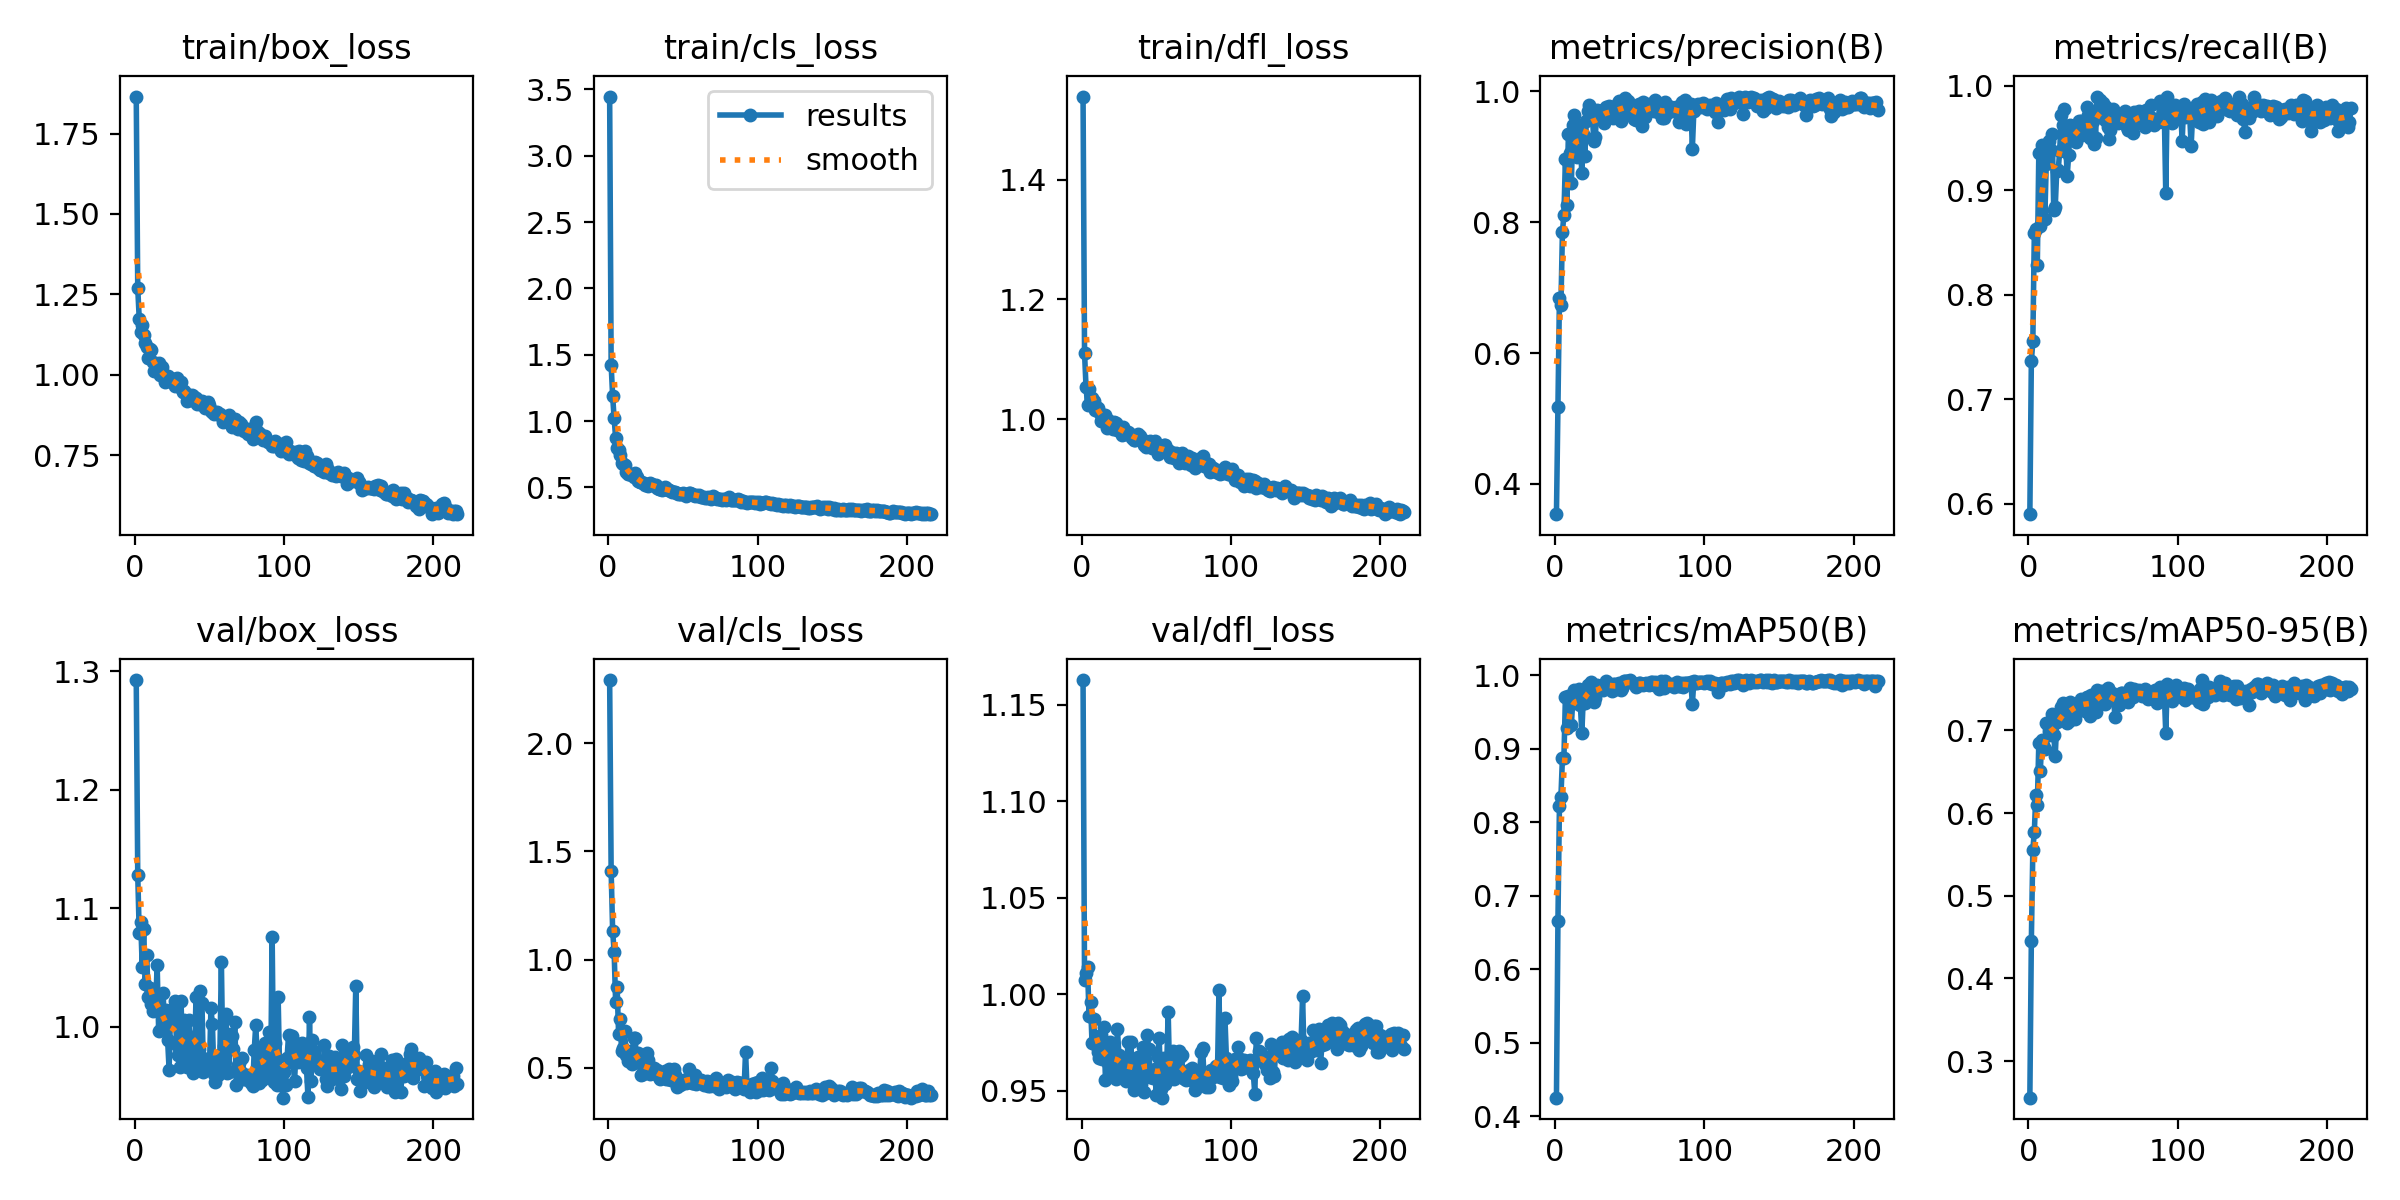

Data behind this chart, as committed beside it:
epoch, time, train/box_loss, train/cls_loss, train/dfl_loss, metrics/precision(B), metrics/recall(B), metrics/mAP50(B), metrics/mAP50-95(B), val/box_loss, val/cls_loss, val/dfl_loss, lr/pg0, lr/pg1, lr/pg2
1, 5.931, 1.865, 3.446, 1.539, 0.3536, 0.5903, 0.4254, 0.2557, 1.292, 2.292, 1.163, 0.00025, 0.00025, 0.00025
2, 10.83, 1.269, 1.425, 1.11, 0.5174, 0.7363, 0.6661, 0.4454, 1.128, 1.411, 1.008, 0.000509, 0.000509, 0.000509
3, 15.61, 1.174, 1.188, 1.053, 0.6843, 0.7554, 0.8224, 0.5556, 1.079, 1.134, 1.011, 0.000767, 0.000767, 0.000767
4, 20.41, 1.133, 1.022, 1.024, 0.6737, 0.8589, 0.835, 0.5775, 1.088, 1.036, 1.014, 0.0009941, 0.0009941, 0.0009941
5, 25.24, 1.156, 0.8727, 1.05, 0.7852, 0.8632, 0.8872, 0.6222, 1.051, 0.8044, 0.9888, 0.0009921, 0.0009921, 0.0009921
6, 30.07, 1.123, 0.7942, 1.034, 0.8115, 0.8285, 0.888, 0.6093, 1.083, 0.8743, 0.9963, 0.0009901, 0.0009901, 0.0009901
7, 34.85, 1.098, 0.7787, 1.035, 0.896, 0.9352, 0.9706, 0.6849, 1.036, 0.6545, 0.9749, 0.0009881, 0.0009881, 0.0009881
8, 39.89, 1.086, 0.7419, 1.03, 0.8269, 0.8656, 0.9286, 0.6513, 1.06, 0.7268, 0.9875, 0.0009861, 0.0009861, 0.0009861
9, 44.74, 1.052, 0.6832, 1.015, 0.9355, 0.9433, 0.9714, 0.6883, 1.025, 0.578, 0.9753, 0.0009842, 0.0009842, 0.0009842
10, 49.77, 1.079, 0.6733, 1.021, 0.9052, 0.9242, 0.9589, 0.6822, 1.033, 0.5937, 0.9737, 0.0009822, 0.0009822, 0.0009822
11, 54.71, 1.078, 0.6703, 1.019, 0.8603, 0.8727, 0.9321, 0.6777, 1.019, 0.6713, 0.97, 0.0009802, 0.0009802, 0.0009802
12, 59.75, 1.04, 0.6187, 1.011, 0.9494, 0.9256, 0.97, 0.7096, 1.014, 0.5596, 0.967, 0.0009782, 0.0009782, 0.0009782
13, 64.85, 1.013, 0.6043, 0.9974, 0.9645, 0.934, 0.9806, 0.7067, 1.019, 0.5303, 0.9789, 0.0009762, 0.0009762, 0.0009762
14, 69.8, 1.015, 0.6048, 1.002, 0.937, 0.9476, 0.9718, 0.6993, 1.017, 0.5588, 0.9666, 0.0009743, 0.0009743, 0.0009743
15, 74.82, 1.025, 0.6008, 1.001, 0.8992, 0.9386, 0.9674, 0.695, 1.052, 0.5773, 0.9832, 0.0009723, 0.0009723, 0.0009723
16, 79.62, 1.035, 0.5956, 1.006, 0.9487, 0.9535, 0.982, 0.7199, 0.9968, 0.5173, 0.9556, 0.0009703, 0.0009703, 0.0009703
17, 84.45, 0.9995, 0.5749, 0.9855, 0.9238, 0.8812, 0.9599, 0.694, 1.015, 0.6366, 0.9672, 0.0009683, 0.0009683, 0.0009683
18, 89.14, 1.025, 0.6097, 0.999, 0.8748, 0.8839, 0.9215, 0.6692, 1, 0.6376, 0.9645, 0.0009663, 0.0009663, 0.0009663
19, 93.83, 0.9999, 0.5821, 0.9887, 0.9343, 0.9186, 0.9708, 0.7104, 1.028, 0.5425, 0.9756, 0.0009644, 0.0009644, 0.0009644
20, 98.53, 0.9769, 0.5511, 0.9871, 0.9015, 0.9195, 0.9629, 0.7126, 0.9975, 0.5674, 0.9616, 0.0009624, 0.0009624, 0.0009624
21, 103.3, 0.9936, 0.5416, 0.9838, 0.9553, 0.9379, 0.9802, 0.7152, 1.014, 0.5231, 0.9729, 0.0009604, 0.0009604, 0.0009604
22, 108.1, 0.997, 0.5376, 0.996, 0.9704, 0.9723, 0.9867, 0.729, 0.9889, 0.4645, 0.9595, 0.0009584, 0.0009584, 0.0009584
23, 113.1, 0.981, 0.5352, 0.9928, 0.9786, 0.9626, 0.9865, 0.7336, 0.964, 0.4702, 0.9564, 0.0009564, 0.0009564, 0.0009564
24, 117.8, 0.9872, 0.5345, 0.9818, 0.9644, 0.9782, 0.9903, 0.7185, 1.014, 0.4806, 0.9822, 0.0009545, 0.0009545, 0.0009545
25, 122.5, 0.9798, 0.5205, 0.9824, 0.9657, 0.9465, 0.981, 0.7198, 1.006, 0.4946, 0.9688, 0.0009525, 0.0009525, 0.0009525
26, 127.2, 0.9858, 0.5157, 0.9851, 0.9241, 0.9134, 0.963, 0.7089, 1.008, 0.5676, 0.9639, 0.0009505, 0.0009505, 0.0009505
27, 131.9, 0.9655, 0.5088, 0.9739, 0.9302, 0.9339, 0.969, 0.7114, 1.021, 0.5376, 0.9637, 0.0009485, 0.0009485, 0.0009485
28, 136.6, 0.9886, 0.5365, 0.9869, 0.9709, 0.9628, 0.9872, 0.7342, 0.9845, 0.4719, 0.9575, 0.0009465, 0.0009465, 0.0009465
29, 141.5, 0.9655, 0.5235, 0.976, 0.9612, 0.9527, 0.98, 0.7312, 0.9762, 0.4798, 0.961, 0.0009446, 0.0009446, 0.0009446
30, 146.2, 0.9608, 0.516, 0.976, 0.9701, 0.9544, 0.9854, 0.7308, 0.9661, 0.476, 0.9551, 0.0009426, 0.0009426, 0.0009426
31, 150.9, 0.9777, 0.5199, 0.9786, 0.9587, 0.9504, 0.9814, 0.7142, 1.022, 0.4979, 0.9754, 0.0009406, 0.0009406, 0.0009406
32, 155.5, 0.9457, 0.5158, 0.9775, 0.9716, 0.9457, 0.9805, 0.7314, 0.9718, 0.4806, 0.9576, 0.0009386, 0.0009386, 0.0009386
33, 160.2, 0.9487, 0.4934, 0.9737, 0.9513, 0.9591, 0.9863, 0.7311, 1.006, 0.488, 0.9753, 0.0009366, 0.0009366, 0.0009366
34, 164.9, 0.9395, 0.4884, 0.9686, 0.9755, 0.9659, 0.9926, 0.7331, 0.971, 0.4572, 0.9556, 0.0009347, 0.0009347, 0.0009347
35, 169.6, 0.9187, 0.4846, 0.9656, 0.9668, 0.9662, 0.99, 0.7385, 0.9665, 0.4469, 0.9507, 0.0009327, 0.0009327, 0.0009327
36, 174.3, 0.938, 0.4781, 0.9657, 0.9783, 0.9527, 0.9873, 0.7265, 1.006, 0.4674, 0.9647, 0.0009307, 0.0009307, 0.0009307
37, 179, 0.9199, 0.4863, 0.9674, 0.9683, 0.9567, 0.9868, 0.732, 0.9903, 0.476, 0.9656, 0.0009287, 0.0009287, 0.0009287
38, 183.7, 0.936, 0.5017, 0.9756, 0.9631, 0.9573, 0.9781, 0.7236, 0.9914, 0.4843, 0.9677, 0.0009267, 0.0009267, 0.0009267
39, 188.4, 0.9346, 0.4929, 0.9715, 0.9602, 0.9798, 0.9885, 0.74, 0.9614, 0.4474, 0.9591, 0.0009248, 0.0009248, 0.0009248
40, 193.2, 0.926, 0.4815, 0.9651, 0.9705, 0.9717, 0.9876, 0.74, 0.971, 0.4499, 0.9535, 0.0009228, 0.0009228, 0.0009228
41, 197.9, 0.9268, 0.4833, 0.9648, 0.9719, 0.9502, 0.9811, 0.7171, 1.025, 0.4943, 0.9729, 0.0009208, 0.0009208, 0.0009208
42, 202.6, 0.9104, 0.4719, 0.9575, 0.9825, 0.9552, 0.9865, 0.7427, 0.9683, 0.4417, 0.9495, 0.0009188, 0.0009188, 0.0009188
43, 207.4, 0.9126, 0.4685, 0.9533, 0.9847, 0.9663, 0.9895, 0.7356, 0.9814, 0.4414, 0.9586, 0.0009168, 0.0009168, 0.0009168
44, 212.2, 0.908, 0.4662, 0.955, 0.9547, 0.9447, 0.9796, 0.7222, 1.03, 0.4948, 0.9792, 0.0009149, 0.0009149, 0.0009149
45, 216.9, 0.9168, 0.4689, 0.9614, 0.9654, 0.9502, 0.9827, 0.7228, 1.02, 0.4676, 0.9716, 0.0009129, 0.0009129, 0.0009129
46, 221.6, 0.9151, 0.4572, 0.9637, 0.9753, 0.9897, 0.9918, 0.7489, 0.9618, 0.413, 0.957, 0.0009109, 0.0009109, 0.0009109
47, 226.4, 0.8962, 0.4517, 0.9521, 0.9899, 0.9773, 0.992, 0.7452, 0.9725, 0.4247, 0.9574, 0.0009089, 0.0009089, 0.0009089
48, 231.1, 0.8996, 0.4508, 0.9541, 0.9723, 0.9859, 0.9925, 0.7453, 0.9725, 0.4208, 0.9567, 0.0009069, 0.0009069, 0.0009069
49, 236, 0.9166, 0.4527, 0.9634, 0.9849, 0.979, 0.9917, 0.7474, 0.9672, 0.4265, 0.9611, 0.000905, 0.000905, 0.000905
50, 241, 0.9059, 0.4574, 0.9534, 0.9805, 0.9837, 0.9934, 0.742, 0.9646, 0.4278, 0.9481, 0.000903, 0.000903, 0.000903
51, 245.9, 0.8865, 0.4515, 0.9419, 0.9784, 0.967, 0.9908, 0.7325, 1.016, 0.4434, 0.9677, 0.000901, 0.000901, 0.000901
52, 250.9, 0.8837, 0.4329, 0.947, 0.9718, 0.9798, 0.9889, 0.7444, 1.002, 0.4296, 0.9776, 0.000899, 0.000899, 0.000899
53, 256.1, 0.8789, 0.4422, 0.9481, 0.9574, 0.9601, 0.9878, 0.7509, 0.9606, 0.4449, 0.9509, 0.000897, 0.000897, 0.000897
54, 263.7, 0.8847, 0.4555, 0.9489, 0.9564, 0.9486, 0.9839, 0.7437, 0.9532, 0.4932, 0.9465, 0.0008951, 0.0008951, 0.0008951
55, 274.2, 0.884, 0.4608, 0.9573, 0.9647, 0.9577, 0.9857, 0.7412, 0.973, 0.4439, 0.9671, 0.0008931, 0.0008931, 0.0008931
56, 284.6, 0.8788, 0.4538, 0.9565, 0.9809, 0.9736, 0.9901, 0.7453, 0.9591, 0.4299, 0.9539, 0.0008911, 0.0008911, 0.0008911
57, 295.3, 0.8773, 0.4458, 0.9456, 0.9758, 0.9778, 0.9891, 0.7393, 0.9763, 0.4309, 0.9626, 0.0008891, 0.0008891, 0.0008891
58, 306.4, 0.8729, 0.439, 0.9483, 0.9476, 0.9703, 0.9881, 0.7167, 1.055, 0.4683, 0.9909, 0.0008871, 0.0008871, 0.0008871
59, 316.6, 0.8545, 0.444, 0.937, 0.9833, 0.9677, 0.9874, 0.7369, 0.9689, 0.4269, 0.9564, 0.0008852, 0.0008852, 0.0008852
60, 329.1, 0.8671, 0.4341, 0.945, 0.9604, 0.9648, 0.9888, 0.7403, 0.984, 0.441, 0.9597, 0.0008832, 0.0008832, 0.0008832
... 156 more rows
